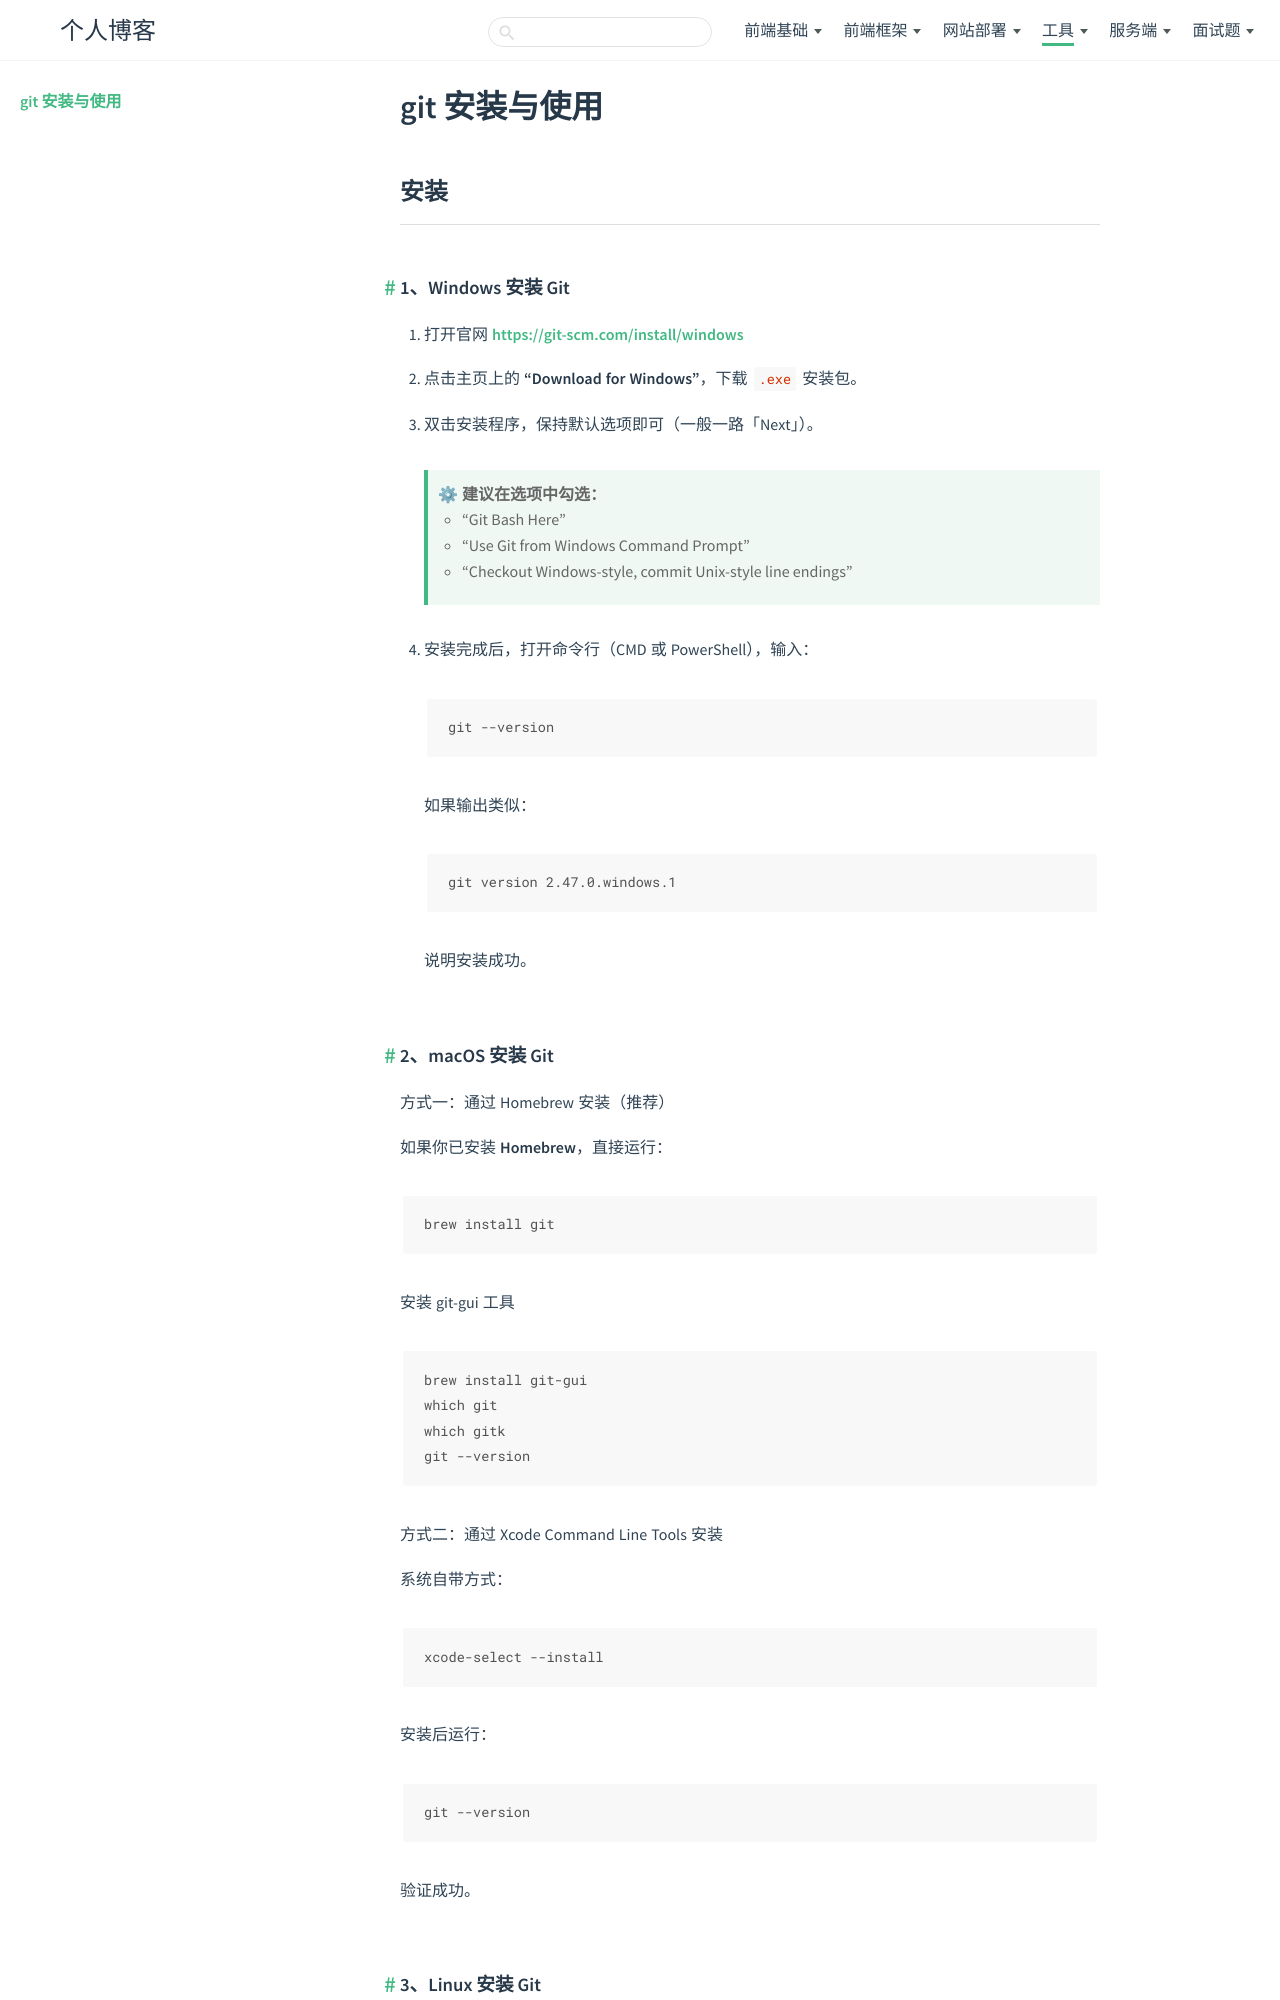

repository: zhenfeng95/zhenfeng95.github.io · page: tool/git/index.html · generator: jekyll

---
title: git 安装与使用
type: git
order: 1
---

## 安装

### 1、Windows 安装 Git

1. 打开官网 https://git-scm.com/install/windows

2. 点击主页上的 **“Download for Windows”**，下载 `.exe` 安装包。

3. 双击安装程序，保持默认选项即可（一般一路「Next」）。

    > ⚙ 建议在选项中勾选：
    >
    > - “Git Bash Here”
    > - “Use Git from Windows Command Prompt”
    > - “Checkout Windows-style, commit Unix-style line endings”

4. 安装完成后，打开命令行（CMD 或 PowerShell），输入：

    ```
    git --version
    ```

    如果输出类似：

    ```
    git version 2.47.0.windows.1
    ```

    说明安装成功。

### 2、macOS 安装 Git

方式一：通过 Homebrew 安装（推荐）

如果你已安装 **Homebrew**，直接运行：

```
brew install git
```

安装 git-gui 工具

```
brew install git-gui
which git
which gitk
git --version
```

方式二：通过 Xcode Command Line Tools 安装

系统自带方式：

```
xcode-select --install
```

安装后运行：

```
git --version
```

验证成功。
